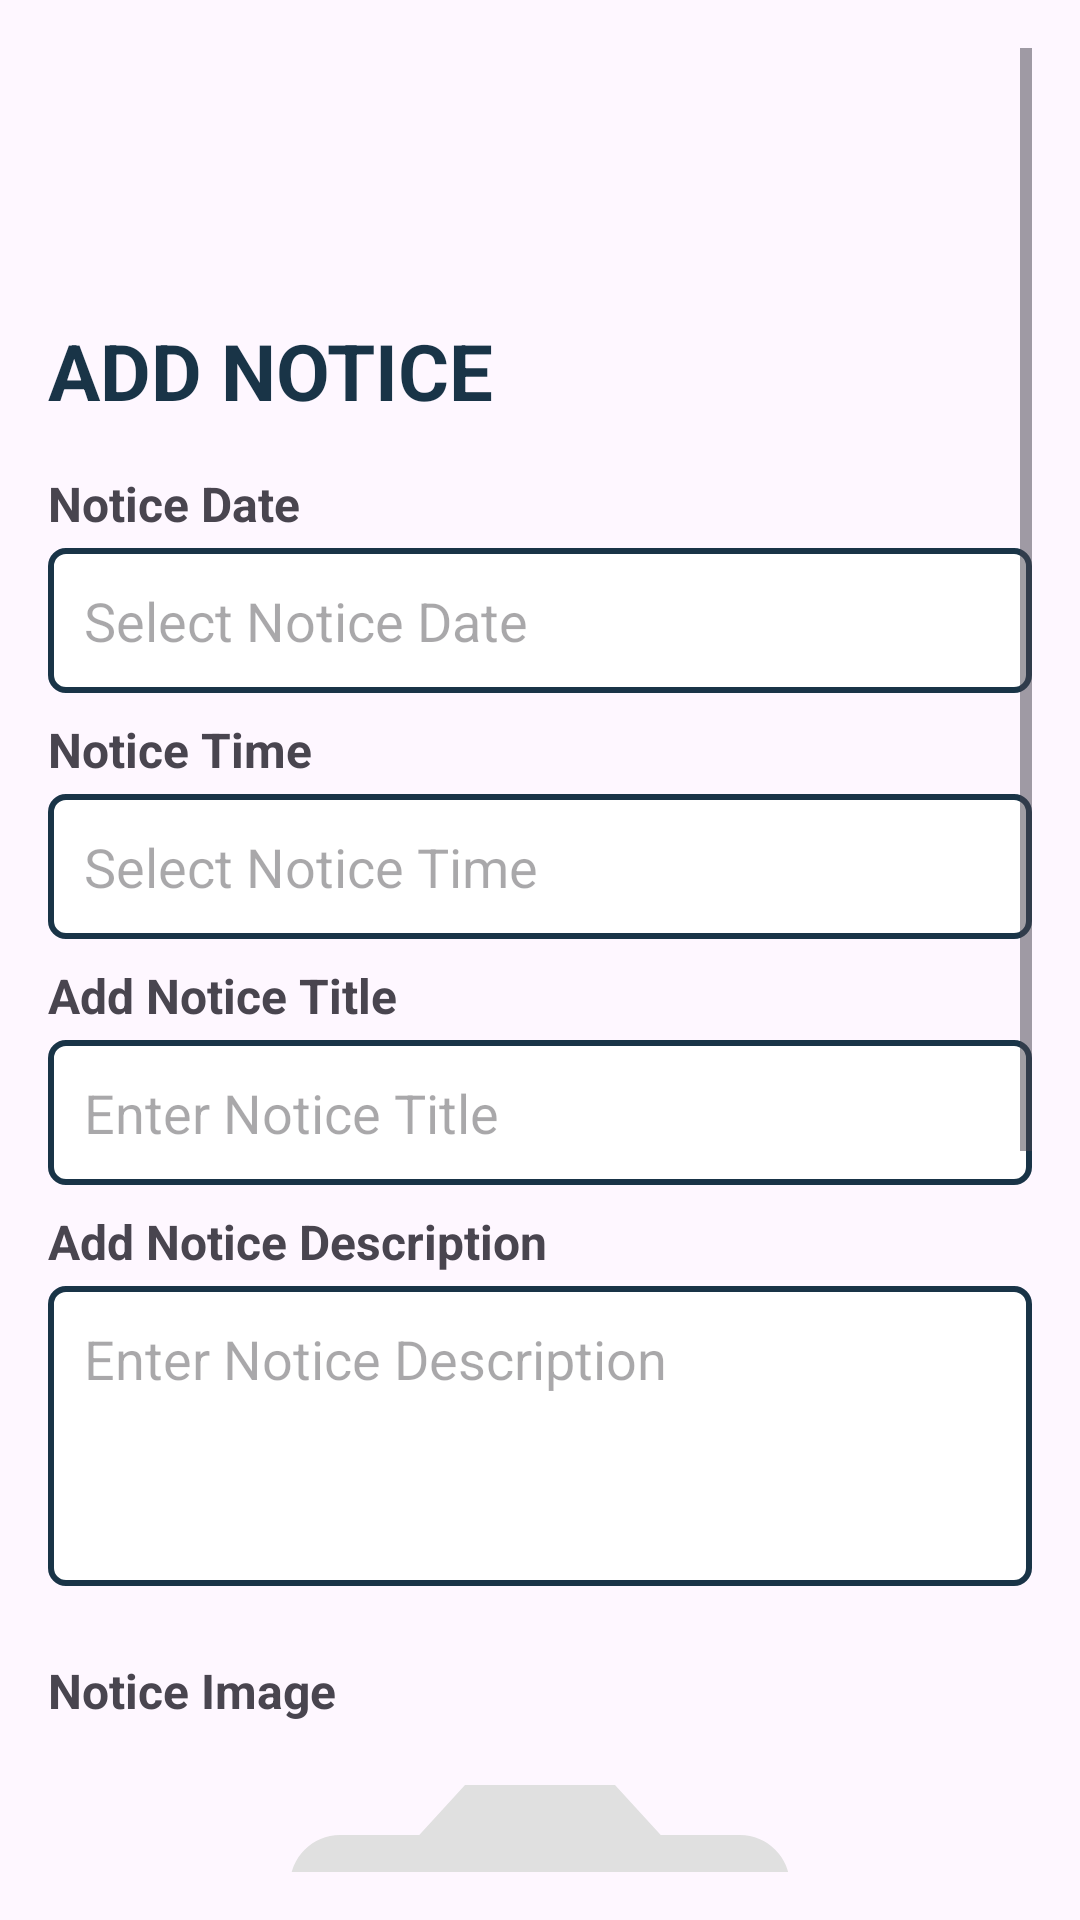

Produce the Android XML layout that renders to this screen, including the resource entries it uses.
<!-- AndroidManifest.xml: application theme Theme.CAMPUSFLOW -->
<!-- res/layout/fragment_notic.xml -->
<?xml version="1.0" encoding="utf-8"?>
<ScrollView xmlns:android="http://schemas.android.com/apk/res/android"
    android:layout_width="match_parent"
    android:layout_height="match_parent"
    android:padding="16dp"
    android:fillViewport="true">

    <LinearLayout
        android:layout_width="match_parent"
        android:layout_height="wrap_content"
        android:orientation="vertical">

        <TextView
            android:layout_width="wrap_content"
            android:layout_height="wrap_content"
            android:text="ADD NOTICE "
            android:textColor="@color/blue"
            android:textSize="26dp"
            android:textStyle="bold"
            android:layout_marginTop="90dp"
            android:layout_marginBottom="16sp"
            />

        
        <TextView
            android:layout_width="match_parent"
            android:layout_height="wrap_content"
            android:text="Notice Date"
            android:textSize="16sp"
            android:textStyle="bold"
            android:paddingBottom="4dp" />

        <EditText
            android:id="@+id/etNoticeDate"
            android:layout_width="match_parent"
            android:layout_height="wrap_content"
            android:hint="Select Notice Date"
            android:focusable="false"
            android:clickable="true"
            android:padding="12dp"
            android:background="@drawable/edittextback" />

        
        <TextView
            android:layout_width="match_parent"
            android:layout_height="wrap_content"
            android:text="Notice Time"
            android:textSize="16sp"
            android:textStyle="bold"
            android:paddingTop="8dp"
            android:paddingBottom="4dp" />

        <EditText
            android:id="@+id/etNoticeTime"
            android:layout_width="match_parent"
            android:layout_height="wrap_content"
            android:hint="Select Notice Time"
            android:focusable="false"
            android:clickable="true"
            android:padding="12dp"
            android:background="@drawable/edittextback" />

        
        <TextView
            android:layout_width="match_parent"
            android:layout_height="wrap_content"
            android:text="Add Notice Title"
            android:textSize="16sp"
            android:textStyle="bold"
            android:paddingTop="8dp"
            android:paddingBottom="4dp" />

        <EditText
            android:id="@+id/etNoticeTitle"
            android:layout_width="match_parent"
            android:layout_height="wrap_content"
            android:hint="Enter Notice Title"
            android:padding="12dp"
            android:background="@drawable/edittextback" />

        
        <TextView
            android:layout_width="match_parent"
            android:layout_height="wrap_content"
            android:text="Add Notice Description"
            android:textSize="16sp"
            android:textStyle="bold"
            android:paddingTop="8dp"
            android:paddingBottom="4dp" />

        <EditText
            android:id="@+id/etNoticeDescription"
            android:layout_width="match_parent"
            android:layout_height="wrap_content"
            android:hint="Enter Notice Description"
            android:minHeight="100dp"
            android:gravity="top"
            android:inputType="textMultiLine"
            android:padding="12dp"
            android:background="@drawable/edittextback"/>


        
        <TextView
            android:layout_width="match_parent"
            android:layout_height="wrap_content"
            android:text="Notice Image"
            android:textSize="16sp"
            android:textStyle="bold"
            android:layout_marginTop="16sp"
            android:paddingTop="8dp"
            android:paddingBottom="4dp" />

        <ImageView
            android:id="@+id/ivNoticeImage"
            android:layout_width="match_parent"
            android:layout_height="200dp"
            android:src="@drawable/baseline_camera_alt_24"
         />

        <Button
            android:id="@+id/btnAddImage"
            android:layout_width="wrap_content"
            android:layout_height="wrap_content"
            android:text="Add Image"
            android:backgroundTint="@color/blue"
            android:textColor="@color/white"
            android:layout_marginTop="8dp"
          />
        <Button
            android:id="@+id/btnPostNotice"
            android:layout_width="match_parent"
            android:layout_height="wrap_content"
            android:text="Post Notice"
            android:backgroundTint="@color/blue"
            android:textColor="@android:color/white"
            android:layout_marginBottom="160dp"
            android:layout_marginTop="16dp" />
        


    </LinearLayout>
</ScrollView>
<!-- resources referenced by this layout -->
<resources>
  <color name="blue">#193447</color>
  <color name="white">#FFFFFFFF</color>
  <!-- drawable baseline_camera_alt_24 (drawable) -->
  <vector xmlns:android="http://schemas.android.com/apk/res/android" android:height="24dp" android:tint="#E0E0E0" android:viewportHeight="24" android:viewportWidth="24" android:width="24dp">
        
      <path android:fillColor="@android:color/white" android:pathData="M12,12m-3.2,0a3.2,3.2 0,1 1,6.4 0a3.2,3.2 0,1 1,-6.4 0"/>
        
      <path android:fillColor="@android:color/white" android:pathData="M9,2L7.17,4L4,4c-1.1,0 -2,0.9 -2,2v12c0,1.1 0.9,2 2,2h16c1.1,0 2,-0.9 2,-2L22,6c0,-1.1 -0.9,-2 -2,-2h-3.17L15,2L9,2zM12,17c-2.76,0 -5,-2.24 -5,-5s2.24,-5 5,-5 5,2.24 5,5 -2.24,5 -5,5z"/>
      
  </vector>
  <!-- drawable edittextback (drawable) -->
  <?xml version="1.0" encoding="utf-8"?>
  <shape xmlns:android="http://schemas.android.com/apk/res/android">
      <stroke
          android:color="@color/blue"
          android:width="2dp"
          />
      <corners
          android:radius="5dp"
          />
      <solid
          android:color="@color/white"
          />
  
  </shape>
  <style name="Theme.CAMPUSFLOW" parent="Base.Theme.CAMPUSFLOW" />
  <style name="Base.Theme.CAMPUSFLOW" parent="Theme.Material3.DayNight.NoActionBar">
          
          
      </style>
</resources>
